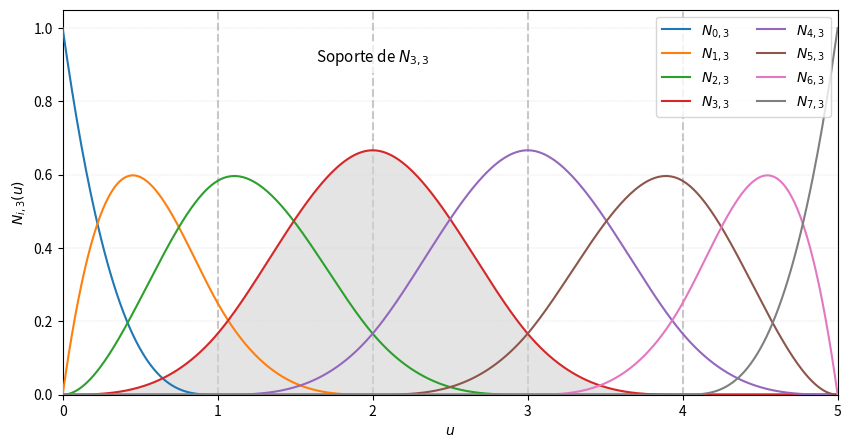

Recreate this plot in Python.
import matplotlib.pyplot as plt
import numpy as np

def calcular_vector_nodos(n, grado, a, b):
    ptos_internos = n - grado
    h = (b - a) / (ptos_internos + 1)
    
    inicio = [a] * (grado + 1)
    medio = [a + i * h for i in range(1, ptos_internos + 1)]
    fin = [b] * (grado + 1)
    
    return inicio + medio + fin

def cox_de_boor(u, puntos_control, U, grado):
    n = len(puntos_control) - 1
    r = grado
    
    # Buscamos r tal que u esté en el intervalo [U_r, U_(r+1)]
    while r <= n:
        if u < U[r + 1] or r == n:
            break
        r += 1
        
    # Matriz auxiliar para calcular la evaluación
    Q = np.array(puntos_control)
    
    # Aplicamos Cox-de Boor
    for j in range(1, grado + 1):
        for i in range(r - grado, r - j + 1):
            
            # Denominador de las formulas
            dif = U[i + grado + 1] - U[i + j]
            if abs(dif) < 1e-9: 
                Q[i, :] = 0.0
            else:
                factor_1 = (U[i + grado + 1] - u) / dif
                factor_2 = (u - U[i + j]) / dif
                
                Q[i, :] = factor_1 * Q[i, :] + factor_2 * Q[i+1, :]
                
    return Q[r - grado, :]

if __name__ == "__main__":
    
    # Definición de los parámetros de la curva
    n = 7           # 8 funciones de base (N_0 a N_7)
    grado = 3       # p = 3 (cúbico)
    a = 0.0
    b = 5.0
    
    numero_puntos = 500

    try:
        # 1. Usamos la matriz identidad para aislar las funciones base
        puntos_control = np.eye(n + 1) 
        
        # 2. Cálculos previos
        U = calcular_vector_nodos(n, grado, a, b)
        vect_evaluacion = np.linspace(a, b, numero_puntos + 1)
        
        # Matriz para guardar los resultados
        funciones_base = np.zeros((len(vect_evaluacion), n + 1))
        
        # 3. Evaluación de la curva
        for i, u_val in enumerate(vect_evaluacion):
            funciones_base[i] = cox_de_boor(u_val, puntos_control, U, grado)
            
        print("Generando gráfica...")
        
        # 4. Gráfica
        plt.figure(figsize=(10, 5))
        
        # Pintamos cada función base
        for i in range(n + 1):
            plt.plot(vect_evaluacion, funciones_base[:, i], label=f'$N_{{{i},{grado}}}$', linewidth=1.5, zorder=3)
            
            # Solo sombreamos el soporte (área bajo la curva) de N_3,3 en gris claro
            if i == 3:
                plt.fill_between(vect_evaluacion, funciones_base[:, i], color='lightgray', alpha=0.6, zorder=2)
                
        # Líneas verticales en los nodos internos
        nodos_internos = set(U) - {a, b} 
        for nodo in nodos_internos:
            plt.axvline(x=nodo, color='gray', linestyle='--', alpha=0.4, zorder=1)
            
        # Texto del soporte de N_3,3 (que va de 0 a 4, centro en x=2)
        plt.text(2.0, 0.92, 'Soporte de $N_{3,3}$', ha='center', va='center', fontsize=11, 
                 bbox=dict(facecolor='white', alpha=0.7, edgecolor='none'), zorder=4)
                 
        plt.xlabel('$u$')
        plt.ylabel(f'$N_{{i,{grado}}}(u)$')
        
        # Leyenda en dos columnas
        plt.legend(loc='upper right', ncol=2, fontsize=10)
        
        # Cuadrícula
        plt.grid(color='gray', linestyle='--', linewidth=0.2, alpha=0.5)
        
        plt.xlim(a, b)
        plt.ylim(0, 1.05)
    
        plt.show()
        
    except Exception as e:
        print("\n[ERROR] Hubo un problema durante la ejecución:", e)
